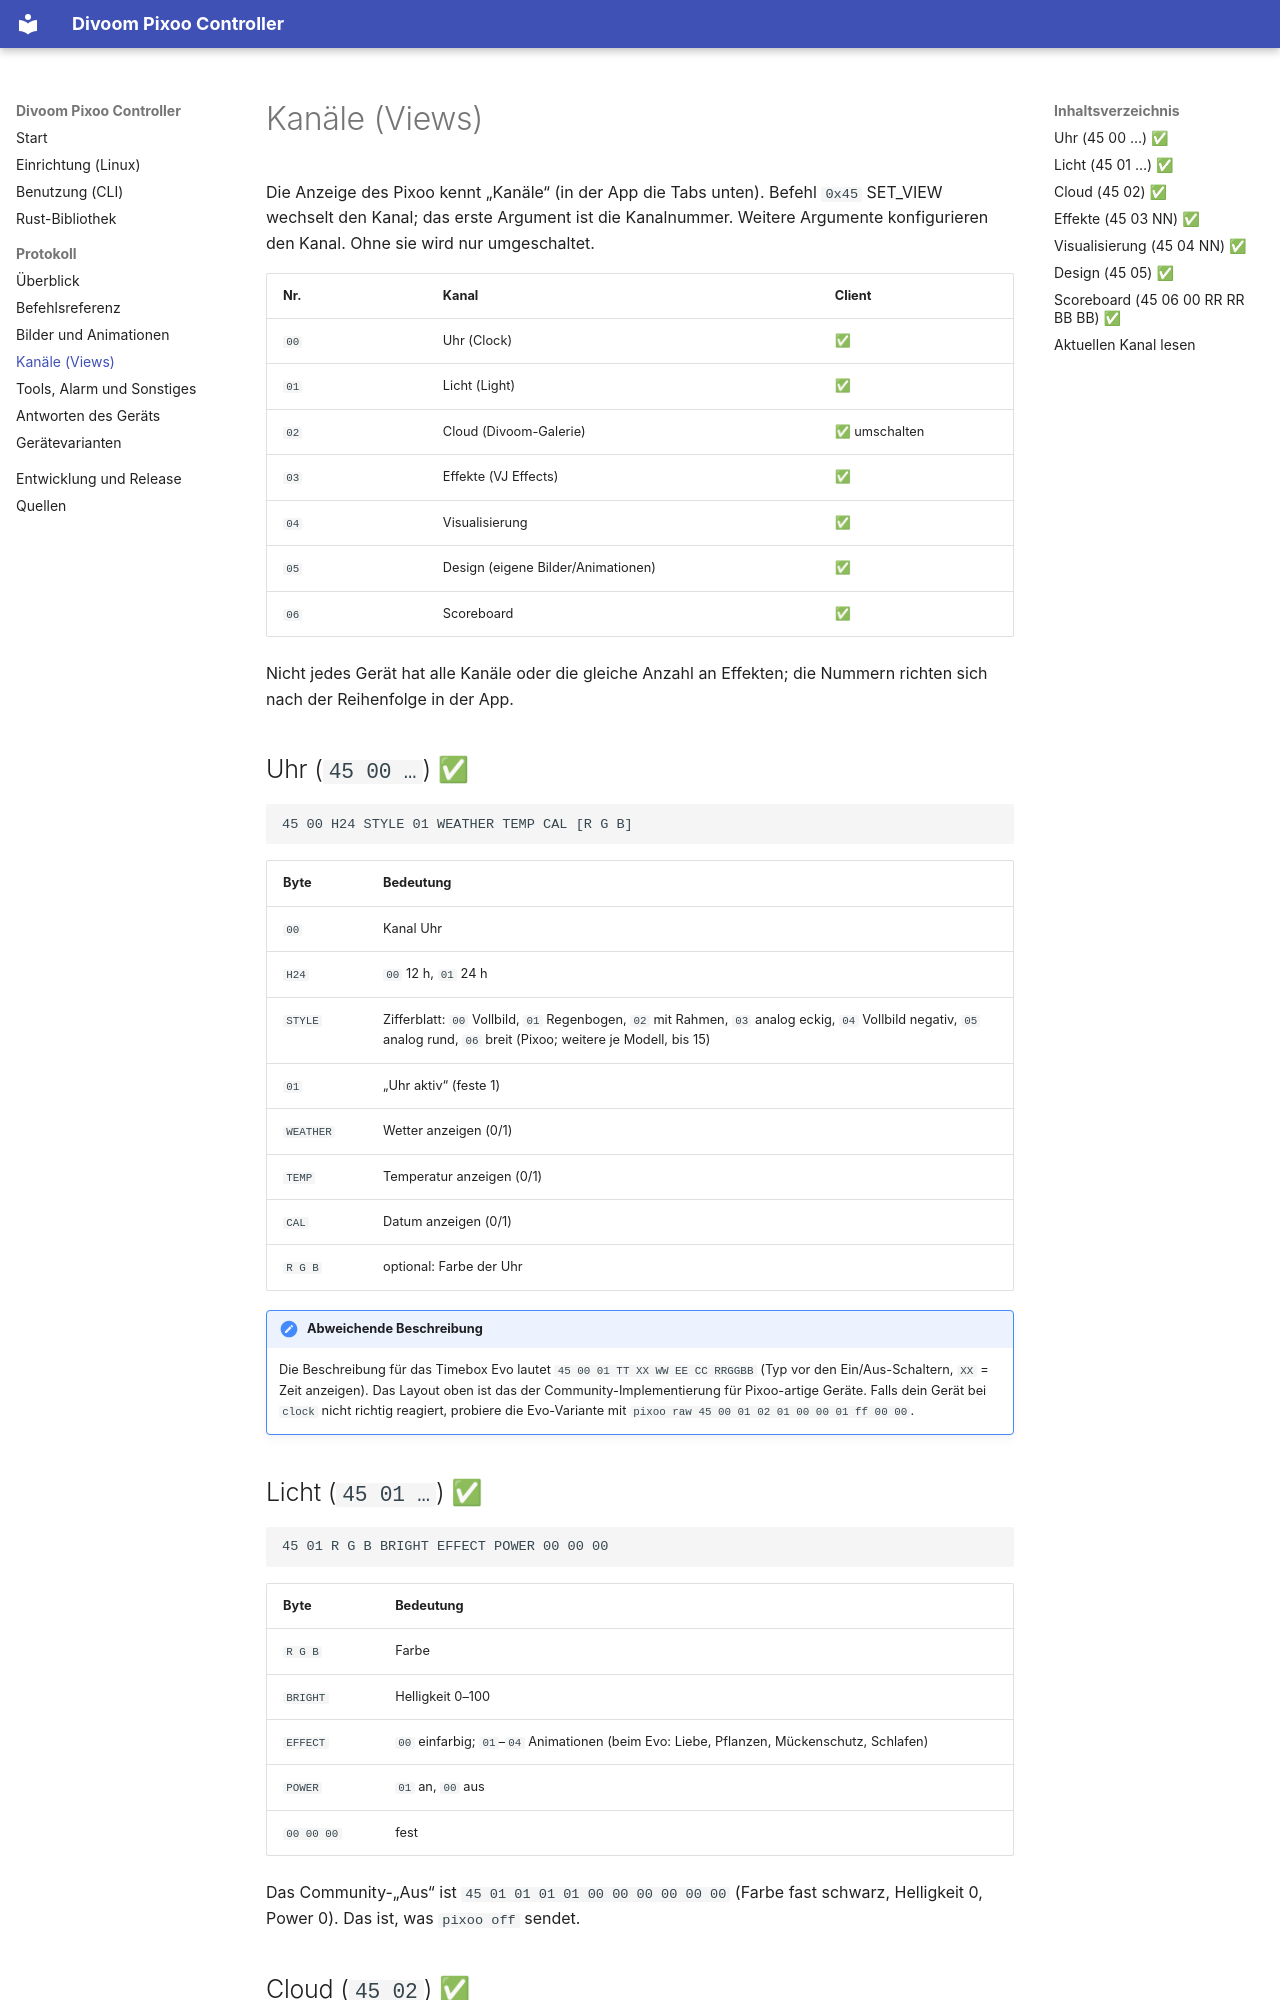

repository: RincewindWizzard/divoom-pixoo-controller · page: protocol/channels/index.html · generator: mkdocs

# Kanäle (Views)

Die Anzeige des Pixoo kennt „Kanäle“ (in der App die Tabs unten). Befehl
`0x45` SET_VIEW wechselt den Kanal; das erste Argument ist die Kanalnummer.
Weitere Argumente konfigurieren den Kanal. Ohne sie wird nur umgeschaltet.

| Nr. | Kanal | Client |
| --- | --- | --- |
| `00` | Uhr (Clock) | ✅ |
| `01` | Licht (Light) | ✅ |
| `02` | Cloud (Divoom-Galerie) | ✅ umschalten |
| `03` | Effekte (VJ Effects) | ✅ |
| `04` | Visualisierung | ✅ |
| `05` | Design (eigene Bilder/Animationen) | ✅ |
| `06` | Scoreboard | ✅ |

Nicht jedes Gerät hat alle Kanäle oder die gleiche Anzahl an Effekten; die
Nummern richten sich nach der Reihenfolge in der App.

## Uhr (`45 00 …`) ✅

```text
45 00 H24 STYLE 01 WEATHER TEMP CAL [R G B]
```

| Byte | Bedeutung |
| --- | --- |
| `00` | Kanal Uhr |
| `H24` | `00` 12 h, `01` 24 h |
| `STYLE` | Zifferblatt: `00` Vollbild, `01` Regenbogen, `02` mit Rahmen, `03` analog eckig, `04` Vollbild negativ, `05` analog rund, `06` breit (Pixoo; weitere je Modell, bis 15) |
| `01` | „Uhr aktiv“ (feste 1) |
| `WEATHER` | Wetter anzeigen (0/1) |
| `TEMP` | Temperatur anzeigen (0/1) |
| `CAL` | Datum anzeigen (0/1) |
| `R G B` | optional: Farbe der Uhr |

!!! note "Abweichende Beschreibung"
    Die Beschreibung für das Timebox Evo lautet `45 00 01 TT XX WW EE CC RRGGBB`
    (Typ vor den Ein/Aus-Schaltern, `XX` = Zeit anzeigen). Das Layout oben ist
    das der Community-Implementierung für Pixoo-artige Geräte. Falls dein Gerät
    bei `clock` nicht richtig reagiert, probiere die Evo-Variante mit
    `pixoo raw 45 00 01 02 01 00 00 01 ff 00 00`.
